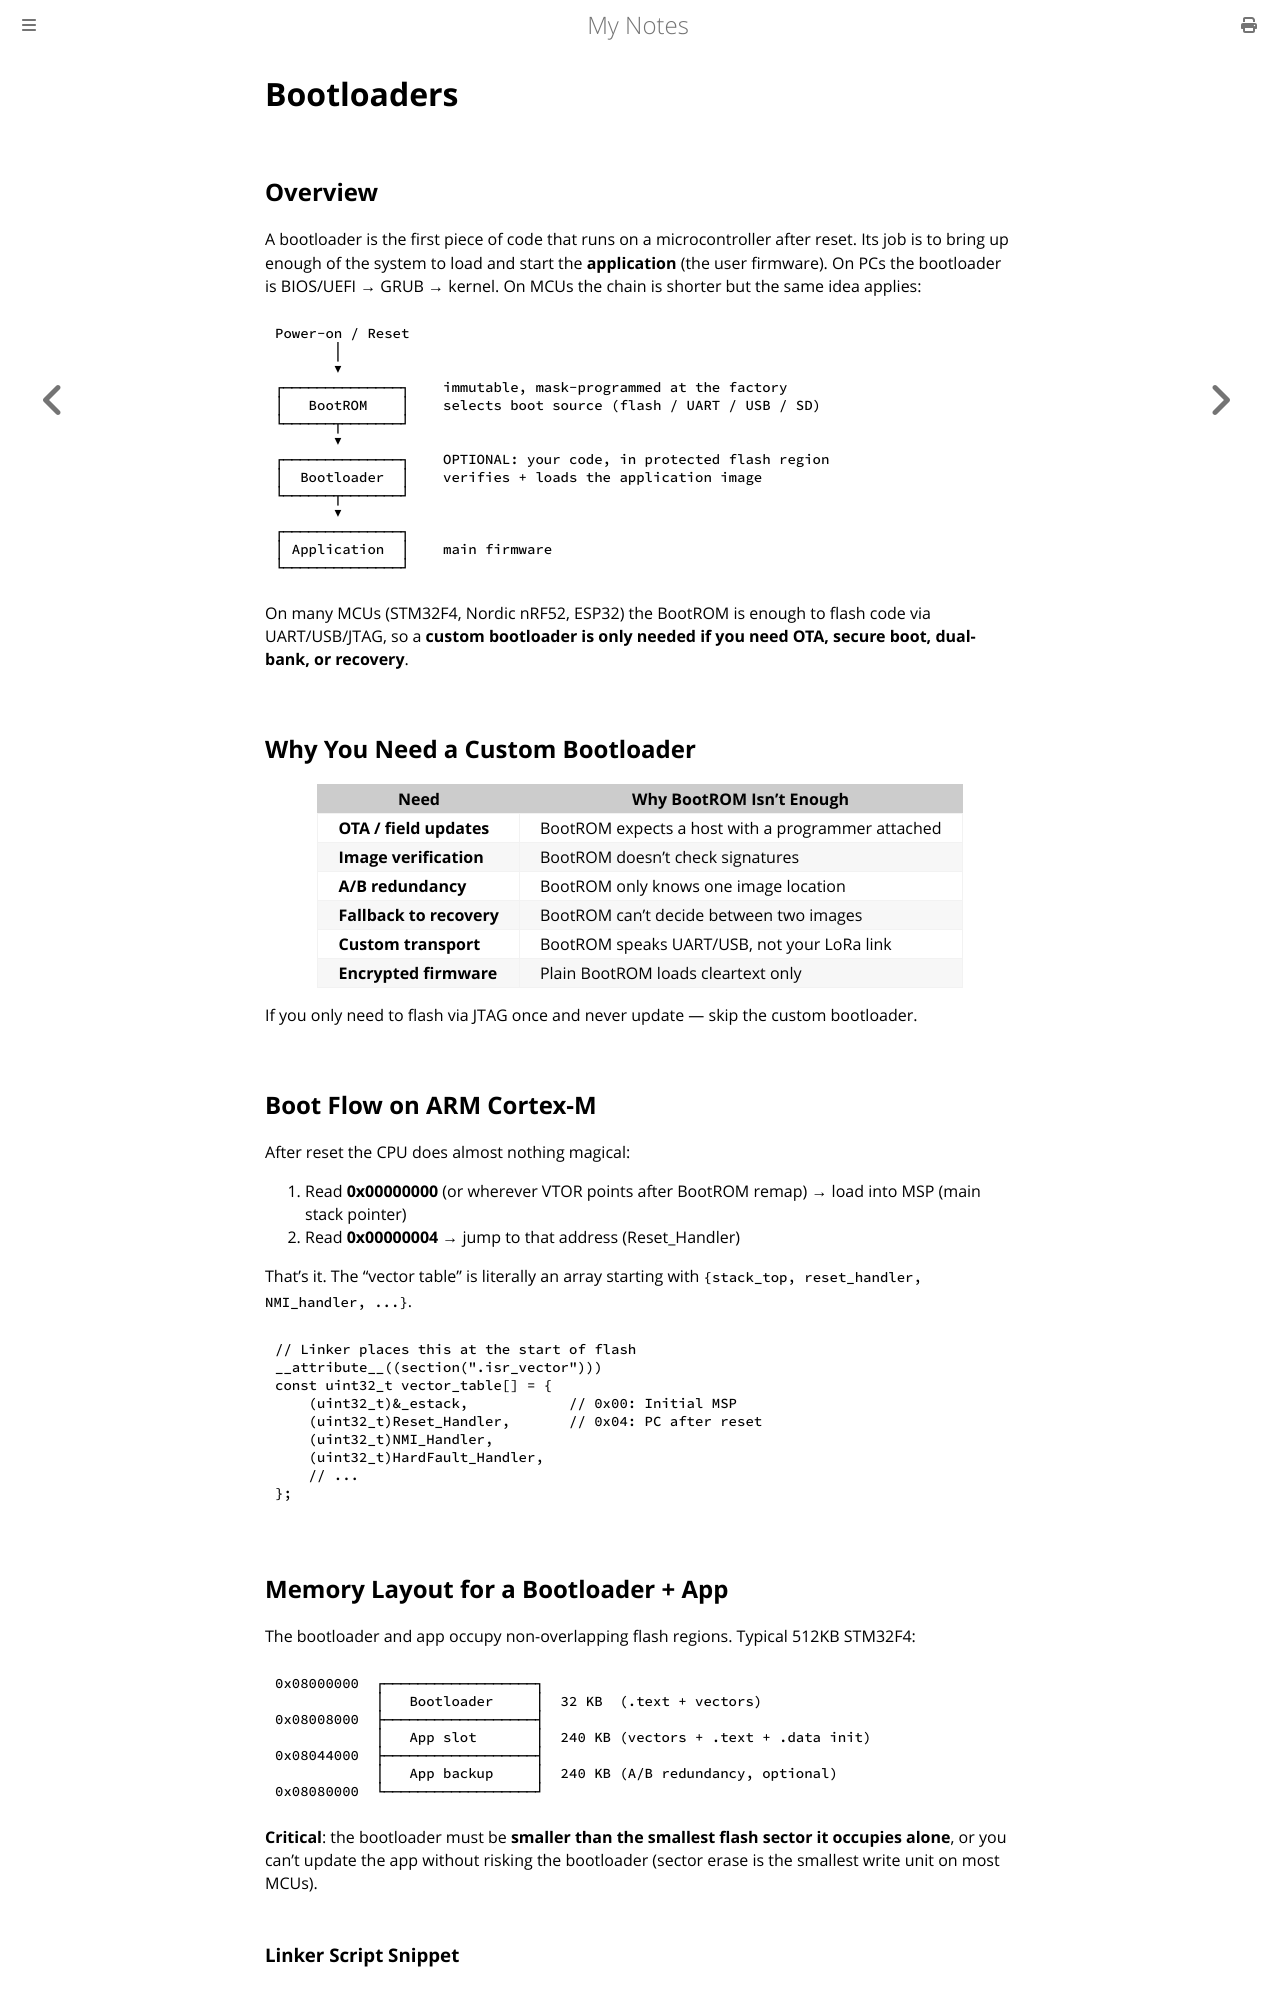

repository: paritystack/notes · page: embedded/bootloaders.html · generator: mdbook

# Bootloaders

## Overview

A bootloader is the first piece of code that runs on a microcontroller after reset. Its job is to bring up enough of the system to load and start the **application** (the user firmware). On PCs the bootloader is BIOS/UEFI → GRUB → kernel. On MCUs the chain is shorter but the same idea applies:

```
Power-on / Reset
       │
       ▼
┌──────────────┐    immutable, mask-programmed at the factory
│   BootROM    │    selects boot source (flash / UART / USB / SD)
└──────┬───────┘
       ▼
┌──────────────┐    OPTIONAL: your code, in protected flash region
│  Bootloader  │    verifies + loads the application image
└──────┬───────┘
       ▼
┌──────────────┐
│ Application  │    main firmware
└──────────────┘
```

On many MCUs (STM32F4, Nordic nRF52, ESP32) the BootROM is enough to flash code via UART/USB/JTAG, so a **custom bootloader is only needed if you need OTA, secure boot, dual-bank, or recovery**.

## Why You Need a Custom Bootloader

| Need | Why BootROM Isn't Enough |
|------|--------------------------|
| **OTA / field updates** | BootROM expects a host with a programmer attached |
| **Image verification** | BootROM doesn't check signatures |
| **A/B redundancy** | BootROM only knows one image location |
| **Fallback to recovery** | BootROM can't decide between two images |
| **Custom transport** | BootROM speaks UART/USB, not your LoRa link |
| **Encrypted firmware** | Plain BootROM loads cleartext only |

If you only need to flash via JTAG once and never update — skip the custom bootloader.

## Boot Flow on ARM Cortex-M

After reset the CPU does almost nothing magical:

1. Read **0x00000000** (or wherever VTOR points after BootROM remap) → load into MSP (main stack pointer)
2. Read **0x00000004** → jump to that address (Reset_Handler)

That's it. The "vector table" is literally an array starting with `{stack_top, reset_handler, NMI_handler, ...}`.

```c
// Linker places this at the start of flash
__attribute__((section(".isr_vector")))
const uint32_t vector_table[] = {
    (uint32_t)&_estack,            // 0x00: Initial MSP
    (uint32_t)Reset_Handler,       // 0x04: PC after reset
    (uint32_t)NMI_Handler,
    (uint32_t)HardFault_Handler,
    // ...
};
```

## Memory Layout for a Bootloader + App

The bootloader and app occupy non-overlapping flash regions. Typical 512KB STM32F4:

```
0x08000000  ┌──────────────────┐
            │   Bootloader     │  32 KB  (.text + vectors)
0x08008000  ├──────────────────┤
            │   App slot       │  240 KB (vectors + .text + .data init)
0x08044000  ├──────────────────┤
            │   App backup     │  240 KB (A/B redundancy, optional)
0x08080000  └──────────────────┘
```

**Critical**: the bootloader must be **smaller than the smallest flash sector it occupies alone**, or you can't update the app without risking the bootloader (sector erase is the smallest write unit on most MCUs).
